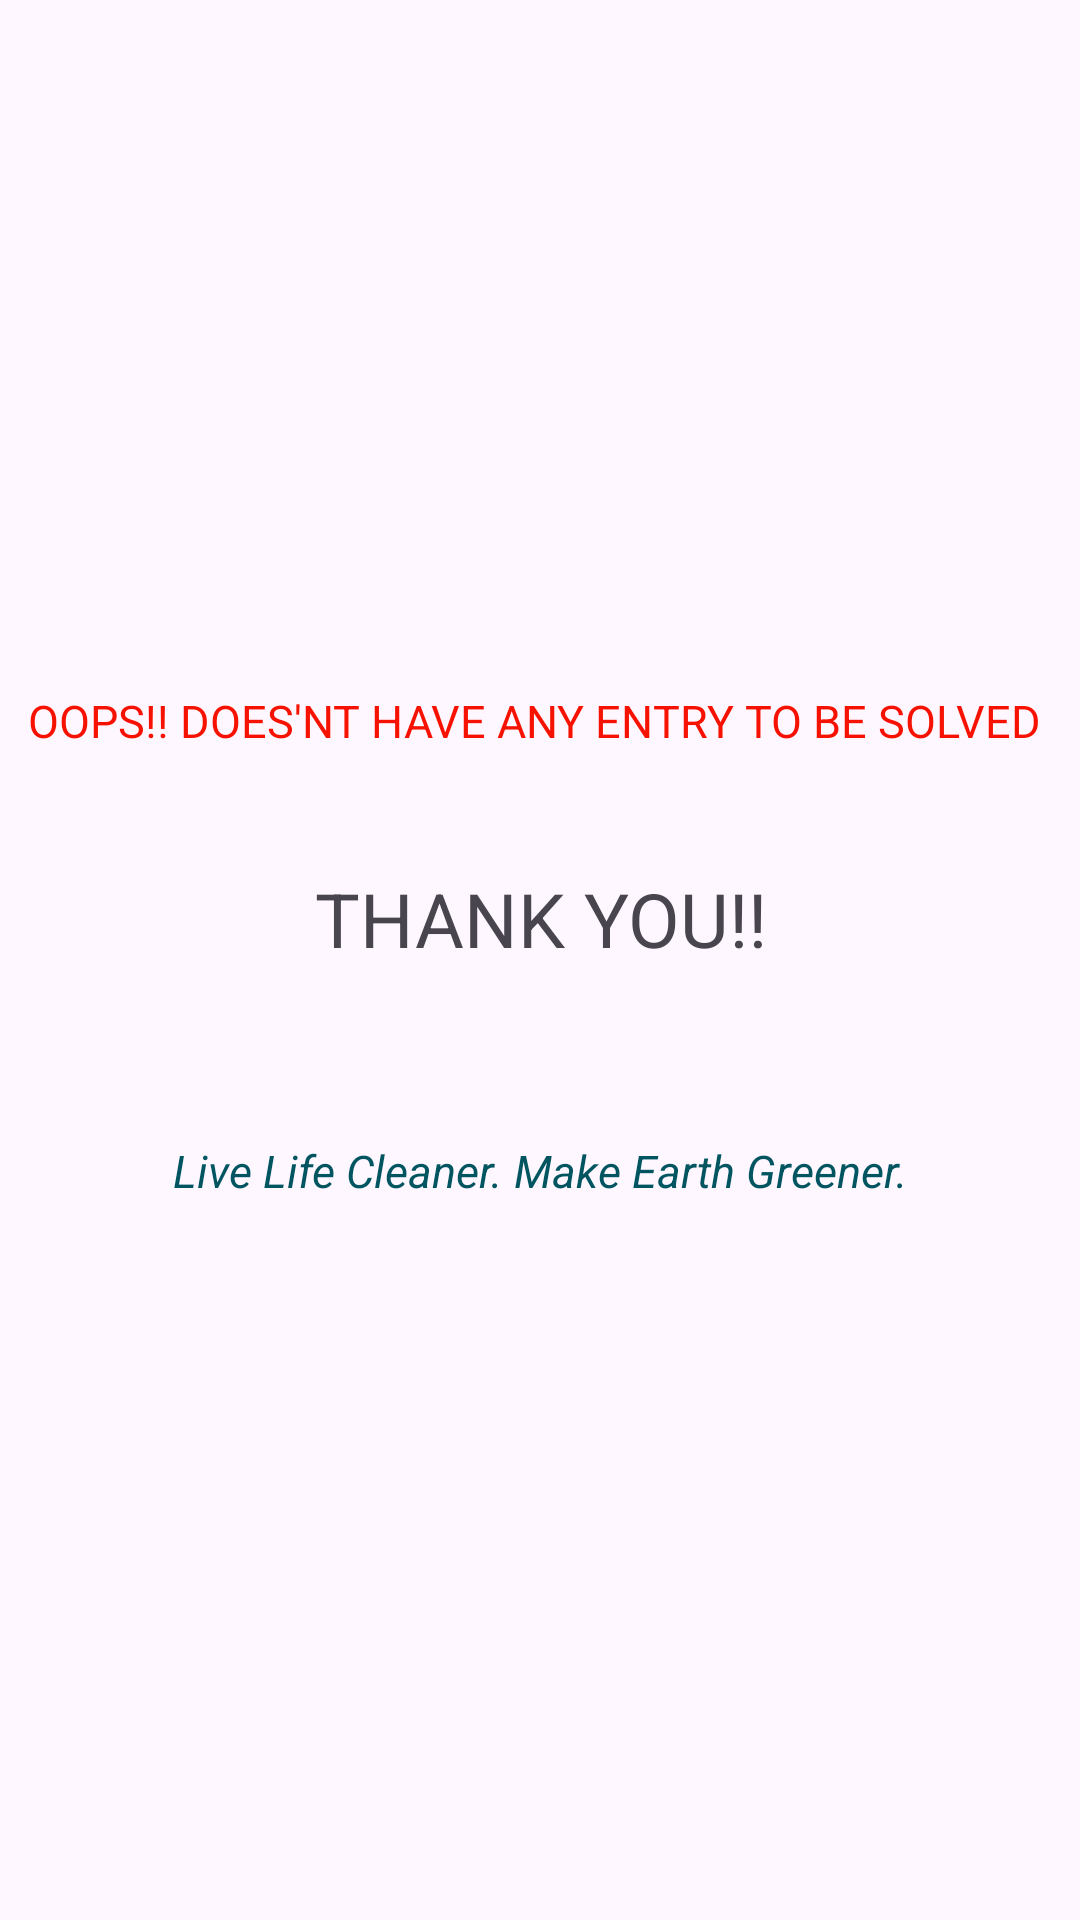

Write the Android layout XML for this screen, with the resource values it uses.
<!-- AndroidManifest.xml: application theme Theme.Gdscproject -->
<!-- res/layout/activity_emptyactivity.xml -->
<?xml version="1.0" encoding="utf-8"?>
<androidx.constraintlayout.widget.ConstraintLayout xmlns:android="http://schemas.android.com/apk/res/android"
    xmlns:app="http://schemas.android.com/apk/res-auto"
    xmlns:tools="http://schemas.android.com/tools"
    android:layout_width="match_parent"
    android:layout_height="match_parent"
    tools:context=".emptyactivity">

    <TextView
        android:id="@+id/textView4"
        android:layout_width="wrap_content"
        android:layout_height="wrap_content"
        android:layout_marginTop="39dp"
        android:text="THANK YOU!!"
        android:textSize="25sp"
        app:layout_constraintEnd_toEndOf="@+id/textView5"
        app:layout_constraintStart_toStartOf="@+id/textView5"
        app:layout_constraintTop_toBottomOf="@+id/textView5" />

    <TextView
        android:id="@+id/textView5"
        android:layout_width="wrap_content"
        android:layout_height="wrap_content"
        android:layout_marginStart="40dp"
        android:layout_marginTop="230dp"
        android:layout_marginEnd="40dp"
        android:text="OOPS!! DOES'NT HAVE ANY ENTRY TO BE SOLVED "
        android:textColor="#F61100"
        android:textSize="15sp"
        app:layout_constraintEnd_toEndOf="parent"
        app:layout_constraintStart_toStartOf="parent"
        app:layout_constraintTop_toTopOf="parent" />

    <TextView
        android:id="@+id/textView6"
        android:layout_width="wrap_content"
        android:layout_height="wrap_content"
        android:layout_marginTop="57dp"
        android:text="Live Life Cleaner. Make Earth Greener."
        android:textColor="#015560"
        android:textSize="15sp"
        android:textStyle="italic"
        app:layout_constraintEnd_toEndOf="@+id/textView4"
        app:layout_constraintStart_toStartOf="@+id/textView4"
        app:layout_constraintTop_toBottomOf="@+id/textView4" />
</androidx.constraintlayout.widget.ConstraintLayout>
<!-- resources referenced by this layout -->
<resources>
  <style name="Theme.Gdscproject" parent="Base.Theme.Gdscproject" />
  <style name="Base.Theme.Gdscproject" parent="Theme.Material3.DayNight.NoActionBar">
          
          
      </style>
</resources>
